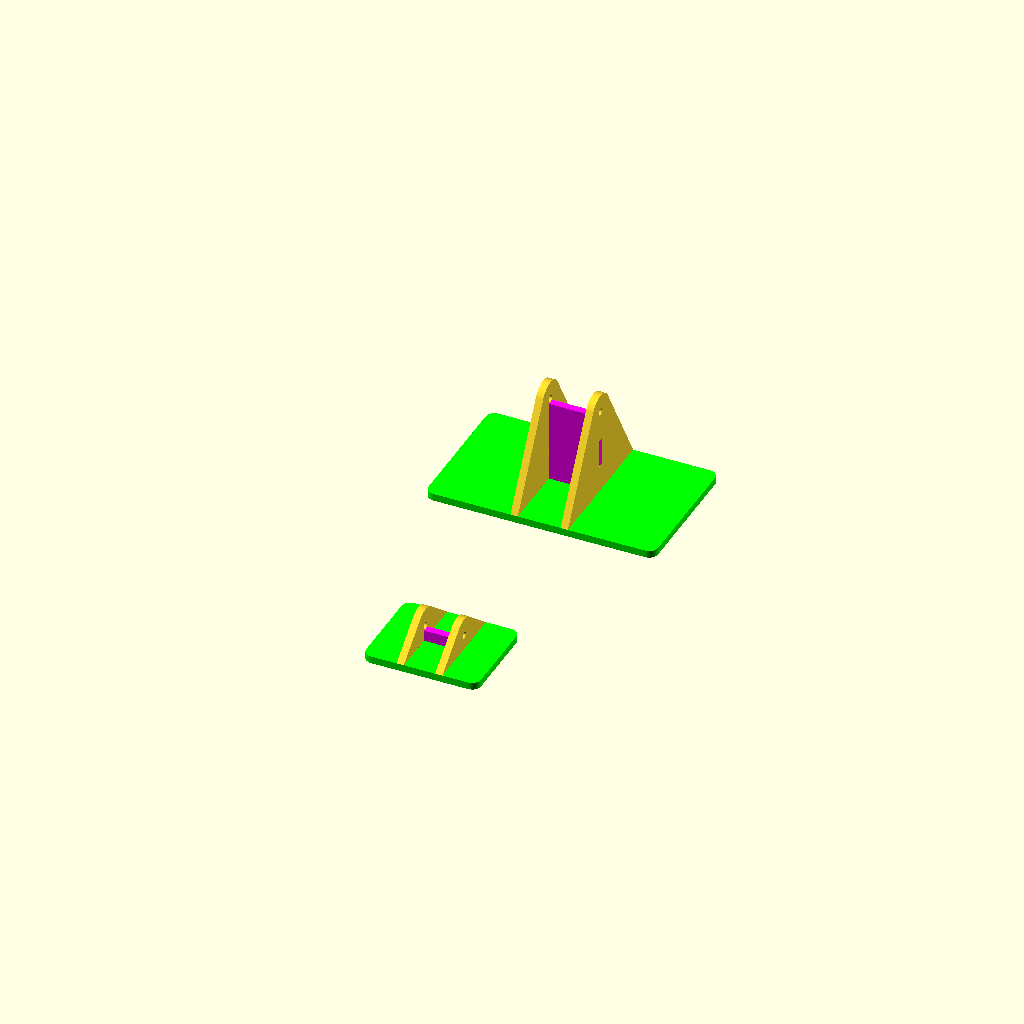
Cell 1 — every parameter at its default value.
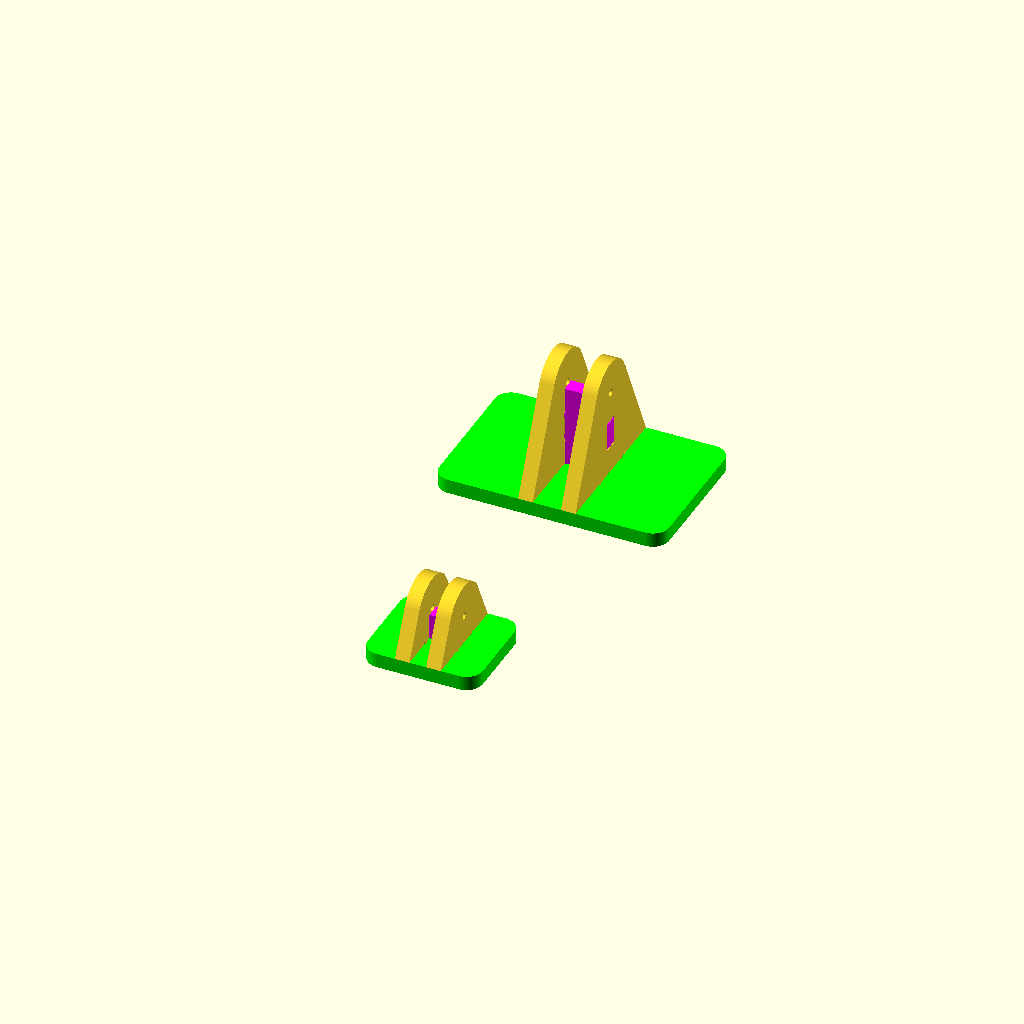
Cell 2: in = 50.8 (everything else at default).
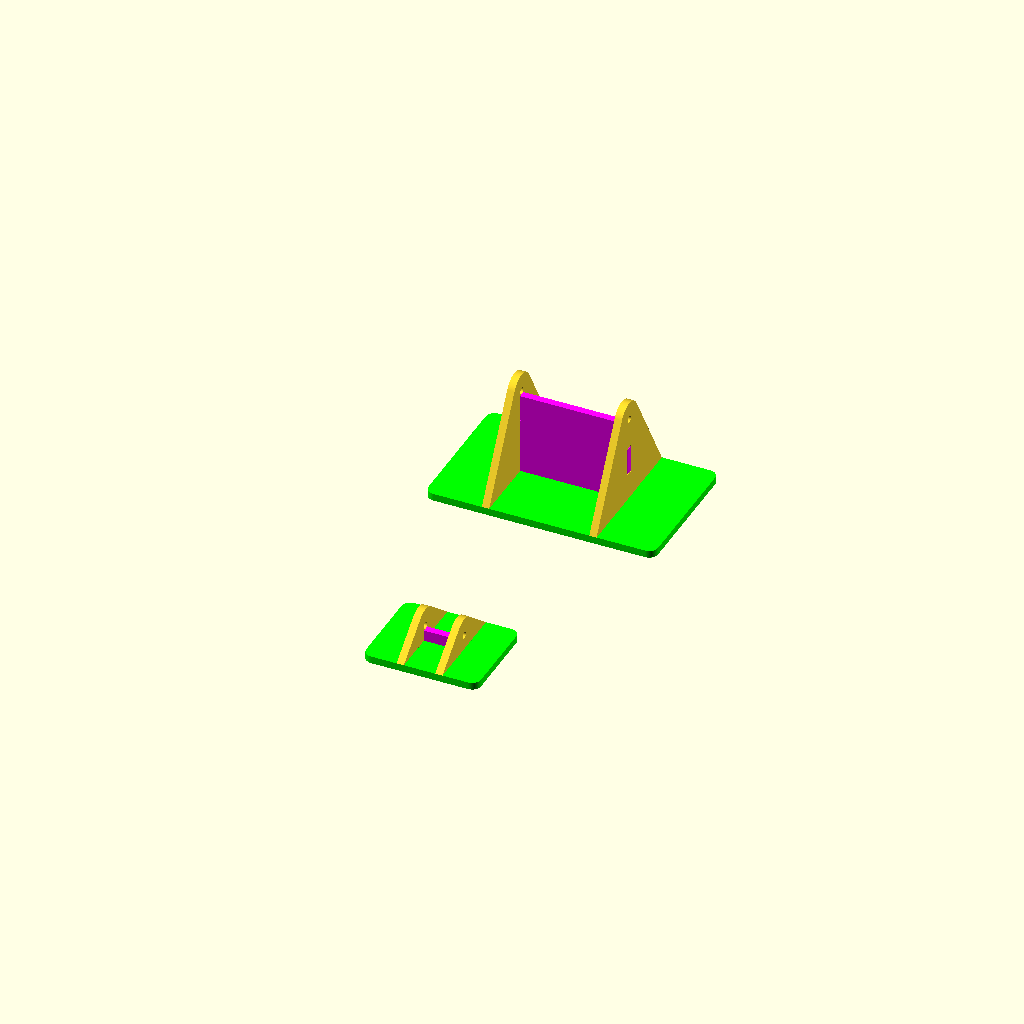
Cell 3: front_frame = 200 (everything else at default).
One fixed orthographic camera (rotation 55°, 0°, 25°; colour scheme Cornfield) for every cell.
OpenSCAD source file bike_blocks.scad:
in=25.4;
$fn=200;
wood=in/2;
pad=0.1;
zero=0.0001;

use <joints.scad>;

width=100;
front_frame=100;
back_frame=80;

axle=12;
axle_wall=in;
axle_d=axle+axle_wall*2;

front_height=150+wood;
back_height=wood+axle_wall;

base_width=400;
back_width=200;

front_depth=front_height*1.5;
back_depth=front_height;

corner=axle_d/4;


bit=in/4;

pins=1;
pintail_gap=bit/8;
pintail_hole=bit*1.1;
pintail_ear=bit;


module wood(height=wood) {
	linear_extrude(height=height)
	children();
}

module base(depth,bwidth,frame) {
	difference() {
		offset(corner)
		offset(-corner)
		square([bwidth,depth]);
		translate([bwidth/2-frame/2,0])
		dirror_x(frame)
		dirror_x(wood)
		negative_tails(depth+pad*2,wood+pad,pins,pintail_gap,0,pintail_ear);
	}
}


module side(height, depth, center=false) {
	difference() {
		hull() {
			translate([0,height])
			circle(d=axle_d);
			translate([-depth/2,0])
			square([depth,wood]);
		}
		translate([0,height])
		circle(d=axle);
		translate([depth/2+pad,-pad])
		rotate([0,0,90])
		negative_pins(depth+pad*2,wood+pad,pins,pintail_gap,0,pintail_ear);
		if(center)
		translate([-wood/2,wood])
		dirror_x(wood)
		negative_tails(center_h+pad*2,wood+pad,pins,pintail_gap,0,pintail_ear);
	}
}

center_h=front_height-axle/2-wood;

module center(height,frame) {
	difference() {
		square([frame,center_h]);
		dirror_x(frame)
		translate([-pad,-pad])
		negative_pins(center_h+pad*2,wood+pad,pins,pintail_gap,0,pintail_ear);
	}
}

// RENDER svg
module back_center() {
	square([back_frame-wood*2,back_height-wood-axle/2]);
}

module dirror_x(x=0) {
	children();
	translate([x,0])
	mirror([1,0])
	children();

}


// RENDER svg
module front_side() {
	side(front_height,front_depth,true);
}

// RENDER svg
module front_base() {
	base(front_depth,base_width,front_frame);
}

// RENDER svg
module front_center() {
	center(front_height, front_frame);
}

module front() {
	dirror_x()
	translate([-front_frame/2,0])
	rotate([90,0,90])
	wood()
	front_side();

	translate([-base_width/2,-front_depth/2,0])
	color("lime")
	wood()
	front_base();

	rotate([90,0])
	translate([-front_frame/2,wood,-wood/2])
	color("magenta")
	wood()
	front_center();
}

// RENDER svg
module back_side() {
	side(back_height, back_depth);
}

// RENDER svg
module back_base() {
	base(back_depth,back_width,back_frame);
}

module back() {
	dirror_x()
	translate([-back_frame/2,0])
	rotate([90,0,90])
	wood()
	back_side();

	translate([-back_width/2,-back_depth/2,0])
	color("lime")
	wood()
	back_base();

	rotate([90,0])
	translate([-back_frame/2+wood,wood,-wood/2])
	color("magenta")
	wood()
	back_center();
}

back();

translate([0,front_depth*2,0])
front();
Parameter table extracted from the source (name, type, default, range or options):
in: number, default 25.4
pad: number, default 0.1
zero: number, default 0.0001
width: number, default 100
front_frame: number, default 100
back_frame: number, default 80
axle: number, default 12
base_width: number, default 400
back_width: number, default 200
pins: number, default 1
